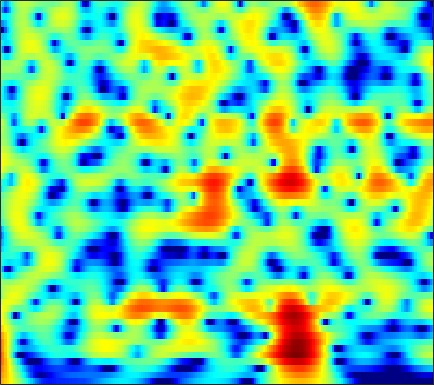

The file beside this chart, header and first rows:
7.0834, 6.6057, 5.9068, 5.1365, 4.5128, 3.6187, 2.6547, 1.8874, 0.80708, -0.33736, -1.5426, -2.4851, -3.7853, -5.1195, -6.1318, -7.4741, -8.7661, -9.6669, -10.724, -11.543, -12.085, -12.308, -12.396, -12.314
8.049, 7.389, 6.428, 5.373, 4.521, 3.303, 1.993, 0.9484, -0.5288, -2.103, -3.78, -5.108, -6.978, -8.96, -10.51, -12.6, -14.56, -15.74, -16.58, -16.46, -15.75, -15.04, -14.09, -13.2
8.747, 7.872, 6.608, 5.236, 4.14, 2.594, 0.9583, -0.3206, -2.083, -3.892, -5.716, -7.067, -8.791, -10.35, -11.34, -12.37, -12.98, -13.18, -13.11, -12.83, -12.44, -12.13, -11.72, -11.34
9.692, 8.494, 6.753, 4.85, 3.319, 1.151, -1.144, -2.929, -5.358, -7.836, -10.36, -12.36, -15.37, -19.33, -23.74, -31.94, -24.52, -20.15, -16.34, -13.65, -11.67, -10.55, -9.434, -8.662
9.941, 8.431, 6.171, 3.58, 1.371, -2.043, -6.249, -10.32, -18.7, -31.94, -18.55, -15.45, -13.33, -12.12, -11.46, -10.52, -9.473, -8.691, -7.722, -6.813, -5.924, -5.298, -4.593, -4.045
8.988, 7.575, 5.543, 3.368, 1.675, -0.6112, -2.817, -4.322, -5.981, -7.121, -7.723, -7.849, -7.694, -7.318, -6.989, -6.482, -5.846, -5.31, -4.622, -4.046, -3.574, -3.28, -2.971, -2.772
8.928, 7.666, 5.831, 3.812, 2.162, -0.2496, -2.963, -5.275, -8.855, -13, -15.44, -14.01, -10.87, -8.252, -6.705, -5.171, -4.085, -3.458, -2.784, -2.294, -2.014, -1.947, -2.017, -2.273
7.889, 6.869, 5.399, 3.811, 2.541, 0.7586, -1.131, -2.581, -4.438, -5.894, -6.526, -6.372, -5.682, -4.83, -4.124, -3.16, -2.35, -1.906, -1.503, -1.27, -1.218, -1.321, -1.653, -2.205
5.914, 5.149, 4.073, 2.958, 2.117, 1.032, 0.04498, -0.5921, -1.266, -1.714, -1.935, -1.936, -1.741, -1.47, -1.295, -1.084, -0.829, -0.652, -0.5135, -0.5003, -0.6168, -0.791, -1.163, -1.729
4.58, 3.857, 2.692, 1.332, 0.2318, -1.179, -2.286, -2.769, -2.886, -2.546, -2.032, -1.62, -0.9996, -0.3373, 0.09124, 0.4955, 0.7792, 0.9604, 1.125, 1.152, 1.056, 0.9185, 0.6207, 0.1708
4.149, 3.409, 1.949, -0.1574, -2.331, -6.652, -15.34, -26.38, -10.67, -5.887, -3.211, -2.038, -1.164, -0.5995, -0.1827, 0.3122, 0.6875, 0.9422, 1.293, 1.611, 1.822, 1.897, 1.873, 1.725
4.175, 3.881, 3.255, 2.389, 1.584, 0.4563, -0.46, -0.8657, -1.104, -1.226, -1.314, -1.344, -1.77, -2.876, -3.907, -4.923, -5.081, -4.51, -3.213, -1.787, -0.5809, 0.07941, 0.6315, 0.9059
2.793, 3.181, 3.519, 3.635, 3.603, 3.446, 3.155, 2.845, 2.332, 1.637, 0.5419, -0.4179, -1.822, -4.1, -6.772, -11.2, -13.06, -10.43, -6.868, -4.621, -3.187, -2.458, -1.78, -1.459
0.09785, 1.257, 2.329, 3.027, 3.381, 3.633, 3.651, 3.54, 3.285, 2.93, 2.257, 1.55, 0.6839, -0.1381, -0.9031, -1.861, -2.604, -3.055, -3.428, -3.792, -4.443, -5.076, -5.936, -6.6
0.6542, 1.184, 1.788, 2.261, 2.533, 2.786, 2.943, 3.004, 2.981, 2.883, 2.753, 2.482, 1.963, 1.532, 1.16, 0.5034, -0.2362, -0.9066, -2.014, -3.382, -5.228, -7.191, -11.04, -17.83
0.7237, 0.5444, 0.4085, 0.4042, 0.4785, 0.692, 1.01, 1.271, 1.571, 1.759, 1.965, 2.126, 2.139, 1.972, 1.839, 1.571, 1.175, 0.7891, 0.09412, -0.7529, -1.709, -2.52, -3.637, -4.479
-1.982, -3.173, -4.617, -5.355, -5.207, -4.246, -3.011, -2.131, -1.063, -0.1896, 0.3388, 0.7398, 1.284, 1.6, 1.769, 1.962, 2.049, 2.072, 2.025, 1.84, 1.574, 1.362, 1.016, 0.6441
-4.848, -7.533, -13.01, -20.94, -16.03, -9.977, -6.734, -5.225, -3.88, -2.822, -2.172, -1.901, -1.332, -0.5691, -0.004252, 0.7932, 1.521, 1.998, 2.567, 2.955, 3.157, 3.231, 3.208, 3.012
-3.124, -3.909, -4.802, -5.334, -5.391, -5.149, -4.891, -4.779, -5.021, -5.916, -6.95, -7.939, -8.729, -7.14, -5.102, -2.564, -0.4676, 0.7635, 2.002, 2.917, 3.533, 3.797, 3.957, 3.916
-3.593, -3.388, -3.167, -3.006, -2.909, -2.909, -3.105, -3.383, -4.061, -5.581, -7.455, -9.241, -11.32, -8.867, -6.225, -3.223, -0.9695, 0.362, 1.674, 2.583, 3.213, 3.491, 3.642, 3.615
-6.197, -5.129, -3.976, -3.044, -2.514, -1.99, -1.633, -1.538, -1.487, -1.56, -1.839, -1.782, -1.641, -1.242, -0.7358, 0.04175, 0.8165, 1.305, 1.863, 2.238, 2.406, 2.444, 2.356, 2.118
-7.776, -6.346, -4.617, -3.123, -2.173, -1.111, -0.2726, 0.1977, 0.6287, 1.082, 1.257, 1.372, 1.609, 1.727, 1.817, 1.92, 2.007, 1.998, 1.903, 1.71, 1.333, 0.9641, 0.3635, -0.3921
-9.7, -7.351, -4.717, -2.625, -1.334, 0.08526, 1.143, 1.791, 2.412, 2.764, 3.071, 3.082, 3.036, 2.913, 2.743, 2.454, 2.091, 1.81, 1.323, 0.7333, 0.01239, -0.7278, -1.994, -3.713
-7.808, -5.568, -3.056, -1.046, 0.188, 1.504, 2.491, 3.023, 3.54, 3.699, 3.642, 3.502, 2.994, 2.367, 1.802, 0.9814, 0.1494, -0.3877, -0.9438, -1.412, -1.832, -2.243, -3.058, -4.237
-2.968, -1.832, -0.3795, 0.9378, 1.802, 2.721, 3.411, 3.725, 3.893, 3.848, 3.333, 2.856, 1.79, 0.2889, -1.151, -3.466, -6.112, -7.777, -8.045, -6.674, -5.255, -4.361, -3.611, -3.211
-1.444, -0.4336, 0.7668, 1.795, 2.439, 3.113, 3.572, 3.769, 3.736, 3.511, 2.898, 2.184, 0.9907, -0.7976, -2.526, -5.536, -9.572, -12.71, -12.54, -9.316, -6.79, -5.496, -4.213, -3.328
-1.071, -0.1526, 0.8978, 1.777, 2.315, 2.897, 3.268, 3.423, 3.487, 3.207, 2.841, 2.286, 1.417, 0.3212, -0.6362, -2.003, -3.236, -4.063, -4.717, -5.024, -5, -4.903, -4.737, -4.44
-0.6422, -0.01307, 0.7978, 1.538, 2.039, 2.599, 3.029, 3.24, 3.413, 3.384, 3.175, 2.937, 2.349, 1.661, 1.029, 0.06308, -0.9854, -1.811, -2.984, -4.158, -5.397, -6.233, -7.232, -7.87
-1.554, -0.9595, -0.08797, 0.7295, 1.318, 2.003, 2.633, 3.03, 3.387, 3.733, 3.724, 3.731, 3.422, 2.93, 2.422, 1.531, 0.3766, -0.6339, -2.331, -4.339, -7.024, -9.44, -13.74, -18.82
-5.128, -3.584, -2.217, -1.284, -0.6793, 0.163, 1.102, 1.892, 2.787, 3.57, 4.089, 4.275, 4.363, 4.1, 3.719, 2.991, 1.927, 0.9624, -0.6619, -2.658, -5.126, -7.312, -10.53, -13.51
-3.642, -3.409, -3.966, -5.362, -6.66, -6.572, -3.799, -1.647, 1, 2.603, 3.892, 4.36, 4.71, 4.677, 4.42, 3.836, 2.991, 2.204, 1.038, -0.3166, -1.717, -2.861, -4.282, -5.711
1.108, 0.04177, -1.795, -4.349, -6.46, -7.059, -4.216, -1.775, 0.4591, 2.266, 3.171, 3.716, 3.864, 3.708, 3.373, 2.624, 1.7, 0.8562, -0.2308, -1.236, -1.974, -2.391, -2.762, -2.996
3.808, 3.106, 2.209, 1.417, 1.003, 0.7697, 0.8886, 1.208, 1.607, 2.051, 2.138, 2.189, 1.894, 1.302, 0.65, -0.6369, -2.29, -3.919, -6.38, -8.646, -8.864, -7.739, -5.902, -4.313
4.485, 4.05, 3.469, 2.933, 2.565, 2.146, 1.825, 1.55, 1.411, 1.06, 0.865, 0.5, 0.05385, -0.6769, -1.417, -2.706, -4.567, -6.411, -9.852, -14.18, -13.78, -10.67, -7.099, -4.656
3.901, 3.592, 3.105, 2.545, 2.083, 1.431, 0.7862, 0.2938, -0.2993, -0.8236, -1.141, -1.416, -1.671, -1.954, -2.248, -2.655, -3.26, -3.67, -4.231, -4.457, -4.209, -3.714, -2.763, -1.743
2.593, 2.397, 1.933, 1.228, 0.5504, -0.5389, -1.861, -2.787, -4.292, -5.067, -5.582, -5.204, -4.685, -3.959, -3.45, -2.959, -2.523, -2.279, -1.923, -1.509, -1.044, -0.5889, 0.04075, 0.729
1.31, 1.185, 0.6817, -0.1895, -1.105, -2.712, -4.968, -7.096, -11.61, -18.61, -18.34, -13.29, -8.931, -6.48, -5.192, -4.009, -3.116, -2.622, -1.967, -1.337, -0.6099, -0.04407, 0.7618, 1.567
1.077, 0.804, 0.1535, -0.797, -1.672, -3.098, -4.68, -6.172, -7.985, -9.137, -9.512, -8.402, -7.033, -5.755, -5.11, -4.528, -4.404, -4.309, -4.192, -3.643, -2.613, -1.648, -0.2765, 0.9904
1.848, 1.259, 0.2512, -0.9707, -1.954, -3.186, -4.055, -4.577, -4.427, -4.377, -3.869, -3.438, -3.042, -2.842, -2.983, -3.739, -5.36, -7.385, -11.75, -13.29, -7.903, -4.607, -1.586, 0.4651
2.344, 1.544, 0.03489, -2.143, -4.42, -8.273, -10.83, -8.935, -5.368, -3.034, -1.007, -0.2225, 0.6379, 0.9378, 0.8928, 0.2761, -0.839, -1.998, -3.588, -3.858, -2.337, -0.9434, 0.6948, 1.727
0.04212, -0.3419, -1.344, -2.938, -4.508, -6.843, -7.828, -7.045, -4.505, -1.909, -0.182, 0.8541, 1.867, 2.491, 2.755, 2.849, 2.767, 2.595, 2.386, 2.279, 2.21, 2.163, 1.985, 1.475
-2.845, -2.727, -2.858, -3.188, -3.428, -3.584, -3.434, -3.056, -2.118, -1.21, -0.1662, 0.6611, 1.484, 2.178, 2.543, 2.907, 3.069, 3.095, 3.024, 2.801, 2.433, 2.071, 1.358, 0.3968
-3.699, -3.821, -4.112, -4.411, -4.556, -4.481, -4.053, -3.374, -2.486, -1.41, -0.2418, 0.4588, 1.399, 2.147, 2.605, 3.05, 3.314, 3.41, 3.366, 3.134, 2.732, 2.288, 1.503, 0.4895
-3.751, -4.574, -6.035, -7.842, -9.178, -9.925, -8.498, -6.897, -4.522, -2.406, -0.8226, 0.2155, 1.357, 2.251, 2.79, 3.323, 3.688, 3.831, 3.858, 3.707, 3.353, 2.929, 2.188, 1.185
-3.287, -4.413, -6.509, -9.688, -13.2, -17.32, -12.57, -8.767, -5.365, -3.073, -1.297, -0.203, 0.8847, 1.772, 2.295, 2.861, 3.268, 3.471, 3.621, 3.607, 3.398, 3.123, 2.572, 1.798
-1.913, -2.464, -3.303, -4.152, -4.653, -4.893, -4.507, -3.932, -3.033, -2.04, -1.164, -0.6986, -0.0788, 0.4375, 0.8104, 1.291, 1.743, 2.069, 2.424, 2.647, 2.721, 2.673, 2.423, 1.989
-0.3977, -0.4641, -0.6241, -0.7986, -0.899, -0.9796, -0.9884, -1.026, -0.9769, -1.015, -1.252, -1.481, -1.814, -2.068, -2.032, -1.597, -0.7635, -0.04728, 0.852, 1.582, 2.084, 2.28, 2.336, 2.166
0.7274, 0.8564, 0.9389, 0.9732, 0.9802, 0.9645, 0.8726, 0.7698, 0.4421, -0.2601, -1.393, -2.536, -4.984, -8.523, -11.03, -9.025, -4.912, -2.6, -0.3711, 1.104, 2.001, 2.381, 2.589, 2.485
0.3401, 0.2919, 0.2356, 0.3137, 0.4829, 0.7855, 1.038, 1.235, 1.211, 0.7651, -0.08049, -0.9758, -2.826, -5.051, -6.147, -5.282, -2.895, -1.22, 0.4916, 1.601, 2.22, 2.43, 2.412, 2.113
-2.573, -3.765, -5.04, -5.078, -4.165, -2.435, -0.8036, 0.1576, 1.017, 1.553, 1.791, 1.749, 1.554, 1.362, 1.277, 1.374, 1.652, 1.903, 2.108, 2.111, 1.885, 1.555, 0.8872, 0.09055
-5.273, -8.234, -15.1, -17.04, -10.49, -5.42, -2.286, -0.703, 0.9316, 2.083, 2.812, 3.133, 3.444, 3.582, 3.6, 3.539, 3.357, 3.114, 2.619, 1.863, 0.7456, -0.3918, -2.322, -4.673
-3.923, -4.821, -5.481, -5.241, -4.469, -2.989, -1.436, -0.2161, 1.085, 2.068, 2.793, 3.228, 3.573, 3.713, 3.721, 3.567, 3.234, 2.847, 2.154, 1.167, -0.2341, -1.663, -4.231, -8.068
-5.795, -6.031, -5.562, -4.544, -3.603, -2.267, -0.9393, -0.09016, 0.9086, 1.726, 2.35, 2.671, 2.88, 2.909, 2.819, 2.575, 2.218, 1.896, 1.368, 0.7258, -0.03324, -0.6839, -1.645, -2.589
-19.31, -16.04, -10.03, -6.434, -4.491, -2.506, -0.9561, -0.07861, 0.9009, 1.604, 2.01, 2.089, 2.035, 1.752, 1.403, 0.8638, 0.3388, 0.03796, -0.216, -0.266, -0.1798, -0.07019, 0.05944, 0.1893
-8.076, -8.034, -6.678, -4.844, -3.516, -1.926, -0.6258, 0.266, 1.113, 1.61, 1.75, 1.635, 1.144, 0.2135, -0.776, -2.458, -4.291, -5.298, -5.171, -3.703, -2.022, -0.9327, 0.2591, 1.167
-3.922, -4.508, -4.685, -4.084, -3.279, -1.961, -0.648, 0.1564, 0.9785, 1.467, 1.584, 1.435, 0.7435, -0.531, -1.947, -4.79, -9.597, -15.51, -13.33, -7.025, -3.452, -1.649, 0.08363, 1.3
-6.015, -8.986, -12.11, -9.692, -6.74, -3.673, -1.502, -0.3438, 0.7783, 1.461, 1.749, 1.695, 1.324, 0.6312, -0.065, -1.165, -2.211, -2.733, -2.763, -2.155, -1.238, -0.5246, 0.2993, 0.9897
-3.637, -5.779, -7.692, -6.524, -4.663, -2.38, -0.6903, 0.3205, 1.238, 1.783, 2.034, 2.037, 1.926, 1.661, 1.366, 0.9298, 0.5104, 0.2316, -0.06173, -0.2713, -0.4258, -0.5417, -0.6719, -0.7412
